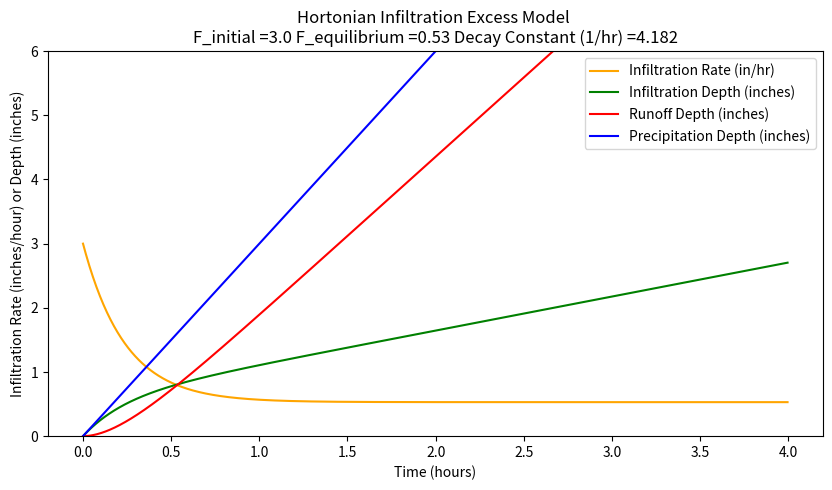
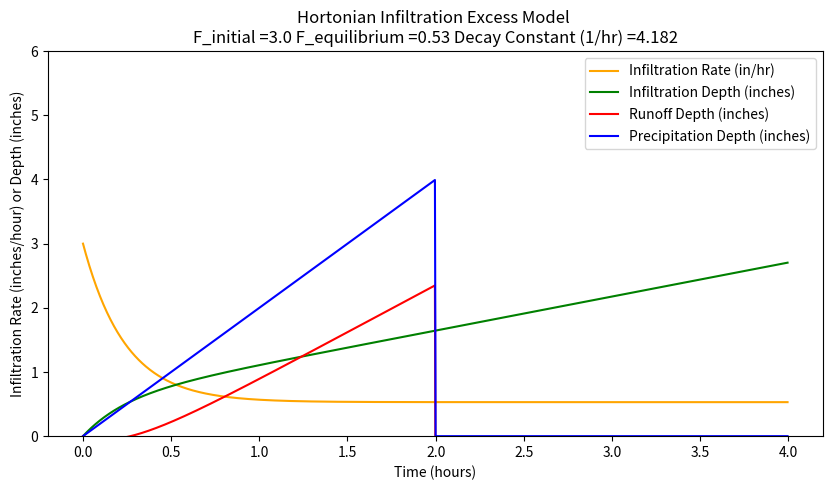

These charts were generated, in order, by the following Python code:
#!/usr/bin/env python
# coding: utf-8

# # 13. Hydrologic Abstractions
# 
# Hydrologic abstractions refer to the various processes through which water is removed from the precipitation signal (or land surface) and eventually returning to the atmosphere compartment. The difference between input and abstraction, is the runoff.

# :::{admonition} Course Website
# [Link to Course Website](http://54.243.252.9/ce-3354-webroot/)
# :::
# 
# 

# ---
# ## Readings
# 
# 1. [Chow, V.T., Maidment, D.R., Mays, L.W., 1988, Applied Hydrology:  New York, McGraw-Hill. **pp. 80-91** ](http://54.243.252.9/ce-3354-webroot/3-Readings/CMM1988/Applied%20Hydrology%20VT%20Chow%201988.pdf) 
# 2. [65-88; 93-111]
# 3. Chow, V. T., 1964. Handbook of Applied Hydrology. McGraw Hill, New York. Sec. 14., 2pp.
# 4. Fang, X., Asquith, W.H., Garcia , C.A., Cleveland, T.G., Thompson, D.B., Malla, R. 2004 Literature Review on Time Parameters for Hydrographs. Project Report 4696-1. Texas Department of Transportation.
# 5. USDA National Engineering Handbook, Chapters 4,5, and 10.
# 6. Wurbs and James, 2002. Water Resources Engineering. Prentice-Hall, New Jersey. Pp 462-483.
# 7. Polubarinova-Kochina, 1962. Theory of Groundwater Movement, (Translated from Russian by R. De Wiest), Princeton University Press, New Jersey.
# 8. [An Initial-Abstraction, Constant-Loss Model for Unit Hydrograph Modeling for Applicable Watersheds in Texas](http://54.243.252.9/ce-3354-webroot/3-Readings/USGS-Texas-IaCl/sir2007-5243.pdf)
# 1. [Brutsaert,  W.  2005.  Hydrology  :   An  Introduction  (8th  printing),  Cambridge  University Press. NewYork. pp. 318-362 (Infiltration and Related Saturated Flows](http://54.243.252.9/ce-5361-webroot/3-Readings/00HydrologyAnIntroduction/1096-1.pdf)
# 3. [Polubarinova-Kochina, 1962. Theory of Groundwater Movement, (Translated from Russian by R. De Wiest), Princeton University Press, New Jersey.](http://54.243.252.9/ce-5361-webroot/3-Readings/Green-Ampt-PBK/Polubarinova-Kochina.pdf)
# 3. [Karki, A (2007) *Parameters for the Green-Ampt Loss-Rate Function for Select Texas Watersheds*. Master's Thesis, Department of Civil Engineering, College of Engineering, Texas Tech University](http://54.243.252.9/ce-5361-webroot/3-Readings/Green-Ampt-Texas/Karki_Amit_Thesis.pdf) 
# 
# 2. [Brutsaert,  W.  2005.  Hydrology  :   An  Introduction  (8th  printing),  Cambridge  University Press. NewYork. pp. 130-170 (Evaporation)](http://54.243.252.9/ce-5361-webroot/3-Readings/00HydrologyAnIntroduction/1096-1.pdf)
# 1. [Brutsaert,  W.  2005.  Hydrology  :   An  Introduction  (8th  printing),  Cambridge  University Press. NewYork. pp. 106-112 (Interception)](http://54.243.252.9/ce-5361-webroot/3-Readings/00HydrologyAnIntroduction/1096-1.pdf)
# 
# 1. [Cleveland, T. G. (2020) *Surface Water Hydrology Notes (Infiltration) to accompany CE-5361*, Department of Civil, Environmental, and Construction Engineering, Whitacre College of Engineering.](http://54.243.252.9/ce-3354-webroot/1-Lectures-2020/lesson07/Lesson07.pdf)
# 
# ## Spreadsheets
# 
# 1. [Green-Ampt Spreadsheet (Excel)](http://54.243.252.9/ce-3354-webroot/1-Lectures-2020/lesson07/ce5361_green_ampt.xlsx) Right-Click "Save As..."
# 3. [Blaney-Criddle Spreadsheet (Excel)](http://54.243.252.9/ce-3354-webroot/1-Lectures-2020/lesson06/BlaneyCriddle.xlsx) Right-Click "Save As..."
# 4. [Thornwaithe Spreadsheet (Excel)](http://54.243.252.9/ce-3354-webroot/1-Lectures-2020/lesson06/Thornwaithe.xls) Right-Click "Save As..."
# 

# ## Videos
# 
# - [Introduction to Infiltration](https://www.youtube.com/watch?v=alEEY5rr2Kk)
# - [Horton's Infiltration Equation](https://www.youtube.com/watch?v=GMTWEqz-Osg)
# - [Phi-Index Infiltration Model](https://www.youtube.com/watch?v=AtYvETHm_og)
# - [Green-Ampt Infiltration Model](https://www.youtube.com/watch?v=IflajC5xz8o)
# - [Infiltration: Green-Ampt Model](https://www.youtube.com/watch?v=A-7huDPfKkU)
# - [Initial Abstraction Constant Rate Loss Model in HEC-HMS](https://www.youtube.com/watch?v=7AziPWlLCqU)
# - [Estimating Evaporation](https://www.youtube.com/watch?v=QVhid4qHw38)
# - [Evaporation (Aerodynamic Method)](https://www.youtube.com/watch?v=2rDt-fJvaNA)

# ## Outline
# 
# - Infiltration
# - Evapotranspiration
# - Interception

# ## Abstractions

# Hydrologic abstractions refer to the various processes through which water is removed from the precipitation signal (or land surface) and eventually returning to the atmosphere compartment. These abstractions play a crucial role in the water cycle. Three major categories of abstraction are listed below:
# 
# - Loss to the soil column comprised of:
#   - Infiltration: The process by which water on the ground surface enters the soil. It is a key component of groundwater recharge.  
#   - Percolation: The downward movement of water through soil and rock layers beyond the root zone of plants. This contributes to the recharge of aquifers.
# 
# - Evapotranspiration comprised of:
#   - Evaporation: The process by which water changes from a liquid to a gas (water vapor) and enters the atmosphere. This occurs from open water surfaces, soil, and vegetation.
#   - Transpiration: The release of water vapor from plants into the atmosphere through small pores in their leaves, stems, and other parts. It is essentially the plant version of evaporation.
#   - Sublimation: The direct transition of water from a solid (ice or snow) to a gas without passing through the liquid phase. This can occur in cold climates with significant snow cover.
# 
# - Temporary storage on or near the surface comprised of:
#   - Interception: The capture of precipitation by vegetation before it reaches the ground. This water can later evaporate or be released to the ground surface.
#   - Surface Water Storage: The temporary storage of water in depressions, ponds, lakes, and other surface water bodies before it is evaporated, infiltrated, or discharged (to the runoff component).
# 
# The remainder in the water balance between precipitation (the input) and abstractions (the losses) is watershed runoff (the output).  It typically represents the flow of water over the land surface when the rate of precipitation exceeds the rate of abstraction. It includes surface water runoff and subsurface flow. 

# ## Evaporation and Transpiration
# 
# 1. [Cleveland, T. G. (2020) *Surface Water Hydrology Notes (Evaporation) to accompany CE-3354*, Department of Civil, Environmental, and Construction Engineering, Whitacre College of Engineering.](http://54.243.252.9/ce-3354-webroot/1-Lectures-2020/lesson06/Lesson06.pdf)
# 

# ## Infiltration
# 
# Infiltration is a complex process influenced by multiple factors such as soil characteristics, land use, slope, vegetation cover, precipitation intensity, and human activities. The soil's permeability, texture, structure, and moisture content significantly impact infiltration rates. Coarse soils with higher permeability tend to have higher infiltration rates compared to fine-textured soils like clay.
# 
# ### Importance and Roles:
# 
# Infiltration plays important roles in:
# 
# 1. Water Availability: Infiltration governs the replenishment of groundwater resources, contributing to the sustained flow of streams and rivers during dry periods. A high infiltration rate allows water to percolate deeper into the soil, recharging aquifers and maintaining base flow in rivers.
# 2. Flood Mitigation: Adequate infiltration helps prevent surface runoff, reducing the risk of flooding by allowing water to infiltrate into the soil, thus delaying the onset of overland flow.
# 3. Water Quality: Infiltration acts as a natural filter, removing pollutants and impurities as water percolates through the soil. However, excessive or improper land use can compromise this filtration capacity, leading to contamination of surface water resources.
# 
# ### Factors Affecting Infiltration Processes:
# 
# 1. Land Use: Urbanization and deforestation can reduce natural infiltration rates due to increased impervious surfaces, resulting in enhanced surface runoff and decreased groundwater recharge.
# 2. Climate Change: Alterations in precipitation patterns and intensities due to climate change can affect infiltration rates, potentially leading to soil erosion and reduced water infiltration capacities.
# 3. Soil Management Practices: Techniques such as cover cropping, no-till agriculture, and contour plowing can help enhance soil structure and organic matter, promoting better infiltration.
# 
# **Engineering Enhancement Strategies:**
# 
# 1. Green Infrastructure: Implementing green spaces, permeable pavements, and rain gardens in urban areas can enhance infiltration rates and decrease surface runoff.
# 2. Soil Conservation: Practices like terracing, contour farming, and agroforestry aid in reducing soil erosion, enhancing soil structure, and preserving natural infiltration capacities.
# 3. Education and Regulation: Public awareness campaigns and policies regarding responsible land use and water management can aid in preserving natural infiltration processes.

# ## Infiltration Models
# 
# Examination of various process models at
# 
# [Cleveland, T. G. (2020) *Surface Water Hydrology Notes (Infiltration) to accompany CE-5361*, Department of Civil, Environmental, and Construction Engineering, Whitacre College of Engineering.](http://54.243.252.9/ce-3354-webroot/1-Lectures-2020/lesson07/Lesson07.pdf)
# 
# ### Infiltration Process Description
# 
# Water that soaks into the ground and thereby enters the soil structure is considered removed from the runoff process at the time it enters the soil. The process by which this occurs is called infiltration. This process is the first step in a lengthy and vital process, the interaction of soil, water, air, and plant life.
# 
# The soil matrix in its simplest form consists of particles of soil (minerals) loosely packed together in such a way that there are void spaces (pores). The pores are filled by either air or by water. If the voids are completely filled with water, the soil is said to be saturated. If a volume of saturated soil overlies something that does not block flow, some of the water contained in it will drain away, and some will remain trapped in the pore spaces in the soil by capillary forces. The size of the pore spaces in natural soils is such that capillary forces are important in the movement of water through them. The amount of water that drains through is called gravitational water, and is particular to the soil, as is the amount retained. The water retained balances forces between gravity and capillarity, and maintains equilibrium.
# 
# Plants have roots that penetrate the upper soil layers, and remove water held there by cap-illarity. The upper layers of soil are thereby unbalanced, having capillary potential available to take up water. When rain falls on such a soil, there are initially two forces driving water into the soil- gravity and capillarity. If sufficient rain is available, the upper layers of the soil will become saturated, and the water will proceed downward. Due to the dual forces of capillarity and gravity, the initial rate of uptake of water may be quite high. As the capillary force is satisfied, gravity becomes the only force and the rate of uptake reaches an equilibrium value, as gravitational water drains through the soil.
# 
# The progress of this phenomenon can be shown graphically [sketch on board](http://54.243.252.9/ce-3354-webroot/ce3354book/lessons/lesson08/InfiltrationProcess.pdf). Initially, the rate of infiltration is quite high, and it decays to a steady-state value as a first-order function of time.
# 
# Mathematically, there have been a number of relationships proposed to represent this progress. Collectively these equations represent different loss models. They are all attempts to explain a complex phenomenon currently beyond our understanding at any but the smallest scales. What follows are the set of more common models in use.
# 
# ### Proportional Loss Model
# 
# The loss is some proportion of the incoming rainfall.  Somewhat similar in mindset to the rational method, but every rainfall pulse produces runoff (albeit possibly quite small).  It does produce good mass balance with observations.

# ### Horton’s Model
# Hortons equation is one of the simpler, and is presented here:
# 
# $$q(t)=f_c+(f_a-f_c)e^{-kt}$$
# 
# where $q(t)$ = the infiltration rate at time $t$, in length/time;<br> $f_c$ = the equilibrium infiltration rate, in length/time; <br> $f_o$ = the initial infiltration rate, in length/time; <br>$k$ = a decay constant, particular to the soil, in reciprical time;<br> $t$ = time.
# 
# The integral of Hortons equation with time is the volume of rainfall that infiltrates during
# an event.
# 
# $$I(t)= \int_{0}^{t} q(\tau) d\tau $$
# 
# where I(t) is cumulative infiltration at time t, a depth.
# The parameters in Hortons equation can be determined for any give soil by infiltrometer tests. The parameters in Hortons equation can be determined for any give soil by infiltrometer tests. A script to generate a graph of Hortons equation for $f_c = 0.53~in/hr$, $f_o = 3~in/hr$, and $k = 4.182~hr^{−1}$ is listed below. 
# 
# In the script below the input precipitation is set to slightly exceed the initial rate so that runoff is generated immediately, its mostly to show a runoff plot but is ancillary to the example.

# In[1]:


## Hortonian Infiltration Excess Model
import math
howmany = 1000
k = 4.182 # watershed infiltration excess decay constant
f0 = 3.0 # initial infiltration rate
fC = 0.53 # asymptotic infiltration rate
#
pRate = 3.0001 # some constant rate in excess of fC, for plotting only!
Tend = 5.0 # rainfall duration

def qfunc(f0,fC,kay,time):
    qfunc = fC+(f0 - fC)*math.exp(-time*kay)
    return(qfunc)

def peein(rate,time,tend): # a simple hyetograph model
    if time >= tend:
        peein=0.0
    else:
        peein=rate
    return(peein)

qnow = [0 for i in range(howmany)]
CumQnow = [0 for i in range(howmany)]
CumPnow = [0 for i in range(howmany)]
PXSnow = [0 for i in range(howmany)]
time = [0 for i in range(howmany)]
deltat = 0.004 # time step value
# time zero values
qnow[0]=qfunc(f0,fC,k,time[0])
for itime in range(1,howmany):
    time[itime] = deltat+time[itime-1]
    qnow[itime]=qfunc(f0,fC,k,time[itime])
    CumQnow[itime]=qnow[itime]*deltat + CumQnow[itime-1]
 #   rnow[itime]=alpha*qfunc(peein,time[itime],alpha)
    PXSnow[itime]=peein(pRate,time[itime],Tend)*time[itime]-CumQnow[itime]
    CumPnow[itime]=peein(pRate,time[itime],Tend)*time[itime]

import matplotlib.pyplot # the python plotting library
myfigure = matplotlib.pyplot.figure(figsize = (10,5)) # generate a object from the figure class, set aspect ratio

# Built the plot
#matplotlib.pyplot.plot(pnow, pnow, color ='blue') 
matplotlib.pyplot.plot(time, qnow, color ='orange') 
matplotlib.pyplot.plot(time, CumQnow, color ='green') 
matplotlib.pyplot.plot(time, PXSnow, color ='red') 
matplotlib.pyplot.plot(time, CumPnow, color ='blue') 
matplotlib.pyplot.ylim([0,2*max(qnow)])
matplotlib.pyplot.xlabel("Time (hours)") 
matplotlib.pyplot.ylabel("Infiltration Rate (inches/hour) or Depth (inches)") 
matplotlib.pyplot.title("Hortonian Infiltration Excess Model \n"+"F_initial ="+str(f0)+
                        " F_equilibrium ="+str(fC)+" Decay Constant (1/hr) ="+str(k) )
matplotlib.pyplot.legend(["Infiltration Rate (in/hr)","Infiltration Depth (inches)","Runoff Depth (inches)","Precipitation Depth (inches)"])
matplotlib.pyplot.show() 


# When rain begins, infiltration also begins, and is the initial value (denoted fo in Hortons equation) is quite high (in this case, $3.0~in/hr$). At that time, infiltration rate usually exceeds the intensity of rainfall. As the infiltration rate drops, it at some point intersects with the rate of rainfall. After that point, rainfall rate will exceed infiltration rate. With no runoff, water would begin to pond on the soil surface. The time from beginning of rain until that point is reached is called the time to ponding. After some time, the infiltration rate has dropped until it approaches an equilibrium value, represented by $f_c$ (in this case, $0.53~in/hr$). After that time, gravity alone is the force driving the infiltration process.
# 
# If the rainfall rate is less that the initial rate, and the storm duration is a bit shorter different results appear as below when the storm is shortened to 2 hours, and the rainfall rate is 2.0

# In[2]:


## Hortonian Infiltration Excess Model
import math
howmany = 1000
k = 4.182 # watershed infiltration excess decay constant
f0 = 3.0 # initial infiltration rate
fC = 0.53 # asymptotic infiltration rate
#
pRate = 2.0001 # some constant rate in excess of fC, for plotting only!
Tend = 2.0 # rainfall duration

def qfunc(f0,fC,kay,time):
    qfunc = fC+(f0 - fC)*math.exp(-time*kay)
    return(qfunc)

def peein(rate,time,tend): # a simple hyetograph model
    if time >= tend:
        peein=0.0
    else:
        peein=rate
    return(peein)

qnow = [0 for i in range(howmany)]
CumQnow = [0 for i in range(howmany)]
CumPnow = [0 for i in range(howmany)]
PXSnow = [0 for i in range(howmany)]
time = [0 for i in range(howmany)]
deltat = 0.004 # time step value
# time zero values
qnow[0]=qfunc(f0,fC,k,time[0])
for itime in range(1,howmany):
    time[itime] = deltat+time[itime-1]
    qnow[itime]=qfunc(f0,fC,k,time[itime])
    CumQnow[itime]=qnow[itime]*deltat + CumQnow[itime-1]
 #   rnow[itime]=alpha*qfunc(peein,time[itime],alpha)
    PXSnow[itime]=peein(pRate,time[itime],Tend)*time[itime]-CumQnow[itime]
    CumPnow[itime]=peein(pRate,time[itime],Tend)*time[itime]

import matplotlib.pyplot # the python plotting library
myfigure = matplotlib.pyplot.figure(figsize = (10,5)) # generate a object from the figure class, set aspect ratio

# Built the plot
#matplotlib.pyplot.plot(pnow, pnow, color ='blue') 
matplotlib.pyplot.plot(time, qnow, color ='orange') 
matplotlib.pyplot.plot(time, CumQnow, color ='green') 
matplotlib.pyplot.plot(time, PXSnow, color ='red') 
matplotlib.pyplot.plot(time, CumPnow, color ='blue') 
matplotlib.pyplot.ylim([0,2*max(qnow)])
matplotlib.pyplot.xlabel("Time (hours)") 
matplotlib.pyplot.ylabel("Infiltration Rate (inches/hour) or Depth (inches)") 
matplotlib.pyplot.title("Hortonian Infiltration Excess Model \n"+"F_initial ="+str(f0)+
                        " F_equilibrium ="+str(fC)+" Decay Constant (1/hr) ="+str(k) )
matplotlib.pyplot.legend(["Infiltration Rate (in/hr)","Infiltration Depth (inches)","Runoff Depth (inches)","Precipitation Depth (inches)"])
matplotlib.pyplot.show() 


# ### Phi-Index Model
# 
# ![](PhiIndex.png)

# ### Green-Ampt Model
# 
# The Green-Ampt model is a simplified soil-physics model that is reasonably defendible in most hydrologic engineering situations.
# 
# ![](GApart1.png)
# 
# ![](GApart2.png)
# 
# ![](GApart3.png)
# 
# ![](GApart4.png)
# 
# ![](GApart5.png)
# 
# A detailed explaination with example calculations is located at [Cleveland, T. G. (2008) *Surface Water Hydrology Notes (Green-Ampt Infiltration) to accompany CE-5361*, Department of Civil, Environmental, and Construction Engineering, Whitacre College of Engineering.](http://54.243.252.9/ce-3354-webroot/ce3354book/lessons/lesson08/Green-Ampt.pdf)
# 

# ### Initial Abstraction - Constant Loss 
# 
# For this watershed-loss model, a watershed is conceptualized to have the capacity to store or abstract an absolute depth of rainfall at and near the beginning of a storm. Depths of total rainfall less than this initial abstraction do not produce runoff. The watershed also is conceptualized to have the capacity to remove rainfall at a constant rate (loss) after the initial abstraction is satisfied. Additional rainfall inputs after the initial abstraction is satisfied contribute to runoff if the rainfall rate (intensity) is larger than the constant loss.
# 
# [An Initial-Abstraction, Constant-Loss Model for Unit Hydrograph Modeling for Applicable Watersheds in Texas](http://54.243.252.9/ce-3354-webroot/3-Readings/USGS-Texas-IaCl/sir2007-5243.pdf)

# # GIS Soils Properties
# 
# From the discussion regarding infiltration, it should be apparent that soil properties are important.  There 
# 

# ## Paper-Based Maps
# 
# Well just kidding, the old soils maps (of my generation) are archived at [USDA Soil Surveys](https://archive.org/details/usda-soil-surveys)
# 
# An example watershed at Caprock Canyon (called the Lake Theo watershed in my notes) is in Briscoe Co. Texas
# 
# Here is the soils map [Briscoe Co. Tx Soils Maps (with text)](http://54.243.252.9/ce-5361-webroot/ce5361book/lessons/05.1infiltration/briscoeTX1977.pdf)
# 
# The study location is Map sheet 51 in the document.
# 
# The main mapped soils are QBG,BeB, and BeC.  In the same document are tables that reference these codes back to soil descriptions.
# 
# From the tables we obtain various estimates as:
# 
# |Soil|$K_{sat}$(in/hr)|$\approx~n$ (from AWC value)|$\approx~D_{50}$ (from sieve data)(mm)|
# |---|---|---|---|
# |QBG|2.0-6.0|0.10-0.20|0.074|
# |BeB|0.6-2.0|0.14-0.17|0.42-0.074|
# |BeC|0.6-2.0|0.14-0.17|0.42-0.074|
# 
# As you will see in the in-class demonstration; the process to find these values is a bit slow - one can imagine the difficulties over larger areas, however it does provide meaningful values to parameterize one of the various infiltration models.  We still need some way to approximate soil suction (or mean pore size) we can certainly use a guess of $D_{50}$ we can estimate from the soils map as a surogate for pore size to estimate a suction value.
# 
# Now we recall from our Fluids class something like:
# 
# ![](CE5361-capillary.png)
# 
# So with some guess of the $D_{50}$ we can estimate the suction from a capillary rise approximation.  
# 
# $h_c = \frac{4 \sigma}{\gamma d}$

# In[3]:


surface_tension = 0.0728 # N/m
sp_weight = 9790 #N/cu.m.
diameter = 0.074e-3 #meters
capillary_rise = (4*surface_tension)/(sp_weight*diameter)
print("  Surface Tension ",round(surface_tension,3)," N/m")
print("  Specific Weight (of liquid) ",round(sp_weight,3)," N/cu.m.")
print("  Mean Pore Diameter ",round(1000*diameter,3)," mm\n ")
print("Capillary Rise ",round(capillary_rise,3)," m")


# This capillary rise is a useful surrogate for the suction pressure in the infiltration models.  For instance a Green-Ampt model for these soils would be something like:
# 
# $I(t)=K_{sat}t + (H+h_c)ln(1+\frac{I(t)}{(H+h_c)n})$
# 
# In our case $h_c\approx 15~in.$; $K_{sat} \approx 2.0~\frac{in.}{hr}$; and $n \approx 0.20$ or something to this effect.  So later on we can use this to estimate loss (and potential runoff).

# ## GIS Data
# 
# There is a soil survey geographic database at [USDA Soils Data Gateway](https://gdg.sc.egov.usda.gov/)
# 
# You can also access from WSS in the navigation column [USDA Web Soil Survey](https://websoilsurvey.nrcs.usda.gov/app/)
# 
# An alternative is to use CN Generator Plug-In
# 
# ![](SA-001.png)
# 
# ![](SA-002.png)
# 
# ![](SA-003.png)
# 
# ![](SA-004.png)

# ## Interception/Depression Storage
# 
# Storage on the watershed is distributed among depression and canopy storage, and explicit storage in things large enough to be treated as reservoirs.  In this section we are considering just the first two components.

# Examination of various process models at
# 
# [Cleveland, T. G. (2020) *Surface Water Hydrology Notes (Depression and Canopy Storage) to accompany CE-3354*, Department of Civil, Environmental, and Construction Engineering, Whitacre College of Engineering.](http://54.243.252.9/ce-3354-webroot/ce3354book/lessons/lesson08.1/Lesson08ug.pdf)
# 
# <!--## Typical HEC-HMS Model Constructs
# 
# >A sub**basin** element conceptually represents infiltration, surface runoff, and
# subsurface processes interacting together, the actual infiltration calculations are
# performed by a loss method contained within the subbasin. A total of twelve different
# loss methods are provided. Some of the methods are designed primarily for
# simulating events while others are intended for continuous simulation. All of the
# methods conserve mass. That is, the sum of infiltration and precipitation left on the
# surface will always be equal to total incoming precipitation.
# 
# >The inputs for each loss method are presented on a separate Component Editor
# from the subbasin element editor. The "Loss" editor is always shown next to the
# "Subbasin" editor. If the kinematic wave transform method is selected, there may be
# two loss editors, one for each runoff plane. The information shown on the loss editor
# will depend on which method is currently selected -->

# <!-- ## References
# 
# 1. [Cleveland, T. G. (2020) *Surface Water Hydrology Notes (Infiltration) to accompany CE-5361*, Department of Civil, Environmental, and Construction Engineering, Whitacre College of Engineering.](http://54.243.252.9/ce-3354-webroot/1-Lectures-2020/lesson07/Lesson07.pdf)
# 2. [Green-Ampt Spreadsheet (Excel)](http://54.243.252.9/ce-3354-webroot/1-Lectures-2020/lesson07/ce5361_green_ampt.xlsx) Right-Click "Save As..."
# 3. Chow, V. T., 1964. Handbook of Applied Hydrology. McGraw Hill, New York. Sec. 14., 2pp.
# 4. Fang, X., Asquith, W.H., Garcia , C.A., Cleveland, T.G., Thompson, D.B., Malla, R. 2004 Literature Review on Time Parameters for Hydrographs. Project Report 4696-1. Texas Department of Transportation.
# 5. USDA National Engineering Handbook, Chapters 4,5, and 10.
# 6. Wurbs and James, 2002. Water Resources Engineering. Prentice-Hall, New Jersey. Pp 462-483.
# 7. Polubarinova-Kochina, 1962. Theory of Groundwater Movement, (Translated from Russian by R. De Wiest), Princeton University Press, New Jersey.
# 8. [An Initial-Abstraction, Constant-Loss Model for Unit Hydrograph Modeling for Applicable Watersheds in Texas](http://54.243.252.9/ce-3354-webroot/3-Readings/USGS-Texas-IaCl/sir2007-5243.pdf)
# 
# -->

# In[ ]:




